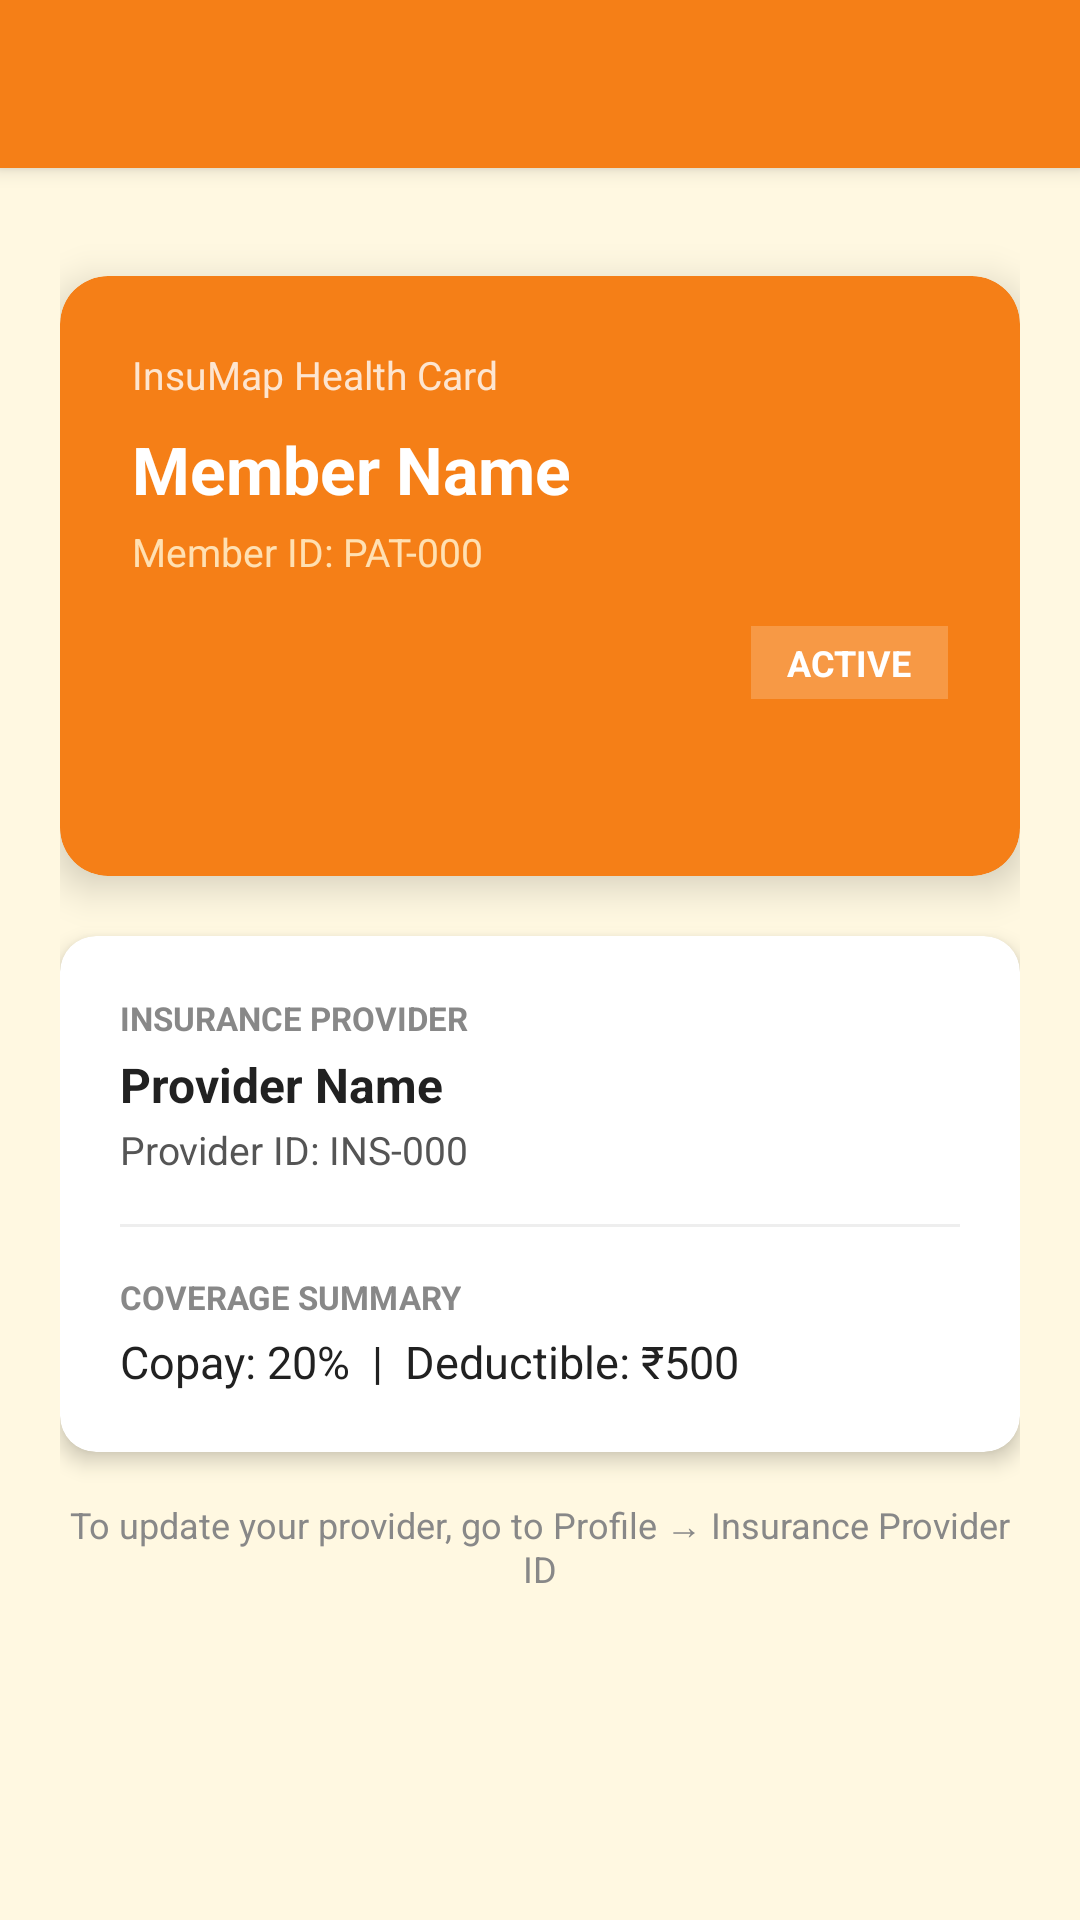

Android layout source for this screen:
<!-- AndroidManifest.xml: activity theme Theme.InsuranceClaims.NoActionBar -->
<!-- res/layout/activity_insurance_card.xml -->
<?xml version="1.0" encoding="utf-8"?>
<LinearLayout xmlns:android="http://schemas.android.com/apk/res/android"
    xmlns:app="http://schemas.android.com/apk/res-auto"
    android:layout_width="match_parent"
    android:layout_height="match_parent"
    android:background="#FFF8E1"
    android:orientation="vertical">

    <androidx.appcompat.widget.Toolbar
        android:id="@+id/toolbarCard"
        android:layout_width="match_parent"
        android:layout_height="?attr/actionBarSize"
        android:background="#F57F17"
        android:elevation="4dp"
        android:theme="@style/ThemeOverlay.AppCompat.Dark.ActionBar"
        app:titleTextColor="@color/white" />

    <ScrollView
        android:layout_width="match_parent"
        android:layout_height="match_parent">

        <LinearLayout
            android:layout_width="match_parent"
            android:layout_height="wrap_content"
            android:orientation="vertical"
            android:padding="20dp">

            
            <androidx.cardview.widget.CardView
                android:layout_width="match_parent"
                android:layout_height="200dp"
                android:layout_marginTop="16dp"
                app:cardBackgroundColor="#F57F17"
                app:cardCornerRadius="16dp"
                app:cardElevation="8dp">

                <LinearLayout
                    android:layout_width="match_parent"
                    android:layout_height="match_parent"
                    android:orientation="vertical"
                    android:padding="24dp">

                    <TextView
                        android:layout_width="wrap_content"
                        android:layout_height="wrap_content"
                        android:text="InsuMap Health Card"
                        android:textColor="#FFFFFF"
                        android:textSize="13sp"
                        android:alpha="0.8" />

                    <TextView
                        android:id="@+id/tvCardName"
                        android:layout_width="wrap_content"
                        android:layout_height="wrap_content"
                        android:layout_marginTop="8dp"
                        android:text="Member Name"
                        android:textColor="#FFFFFF"
                        android:textSize="22sp"
                        android:textStyle="bold" />

                    <TextView
                        android:id="@+id/tvCardPatientId"
                        android:layout_width="wrap_content"
                        android:layout_height="wrap_content"
                        android:layout_marginTop="4dp"
                        android:text="Member ID: PAT-000"
                        android:textColor="#FFE0B2"
                        android:textSize="13sp" />

                    <TextView
                        android:id="@+id/tvCardStatus"
                        android:layout_width="wrap_content"
                        android:layout_height="wrap_content"
                        android:layout_gravity="end"
                        android:layout_marginTop="16dp"
                        android:background="#33FFFFFF"
                        android:paddingHorizontal="12dp"
                        android:paddingVertical="4dp"
                        android:text="ACTIVE"
                        android:textColor="#FFFFFF"
                        android:textSize="12sp"
                        android:textStyle="bold" />
                </LinearLayout>
            </androidx.cardview.widget.CardView>

            
            <androidx.cardview.widget.CardView
                android:layout_width="match_parent"
                android:layout_height="wrap_content"
                android:layout_marginTop="20dp"
                app:cardCornerRadius="12dp"
                app:cardElevation="4dp">

                <LinearLayout
                    android:layout_width="match_parent"
                    android:layout_height="wrap_content"
                    android:orientation="vertical"
                    android:padding="20dp">

                    <TextView
                        android:layout_width="wrap_content"
                        android:layout_height="wrap_content"
                        android:text="INSURANCE PROVIDER"
                        android:textColor="#888888"
                        android:textSize="11sp"
                        android:textStyle="bold" />

                    <TextView
                        android:id="@+id/tvCardProvider"
                        android:layout_width="wrap_content"
                        android:layout_height="wrap_content"
                        android:layout_marginTop="4dp"
                        android:text="Provider Name"
                        android:textColor="#212121"
                        android:textSize="16sp"
                        android:textStyle="bold" />

                    <TextView
                        android:id="@+id/tvCardProviderId"
                        android:layout_width="wrap_content"
                        android:layout_height="wrap_content"
                        android:layout_marginTop="2dp"
                        android:text="Provider ID: INS-000"
                        android:textColor="#555555"
                        android:textSize="13sp" />

                    <View
                        android:layout_width="match_parent"
                        android:layout_height="1dp"
                        android:layout_marginVertical="16dp"
                        android:background="#EEEEEE" />

                    <TextView
                        android:layout_width="wrap_content"
                        android:layout_height="wrap_content"
                        android:text="COVERAGE SUMMARY"
                        android:textColor="#888888"
                        android:textSize="11sp"
                        android:textStyle="bold" />

                    <TextView
                        android:id="@+id/tvCardCoverage"
                        android:layout_width="wrap_content"
                        android:layout_height="wrap_content"
                        android:layout_marginTop="4dp"
                        android:text="Copay: 20%  |  Deductible: ₹500"
                        android:textColor="#212121"
                        android:textSize="15sp" />
                </LinearLayout>
            </androidx.cardview.widget.CardView>

            <TextView
                android:layout_width="match_parent"
                android:layout_height="wrap_content"
                android:layout_marginTop="16dp"
                android:gravity="center"
                android:text="To update your provider, go to Profile → Insurance Provider ID"
                android:textColor="#888888"
                android:textSize="12sp" />

        </LinearLayout>
    </ScrollView>
</LinearLayout>
<!-- resources referenced by this layout -->
<resources>
  <color name="white">#FFFFFF</color>
  <style name="Theme.InsuranceClaims.NoActionBar">
          <item name="windowActionBar">false</item>
          <item name="windowNoTitle">true</item>
      </style>
</resources>
